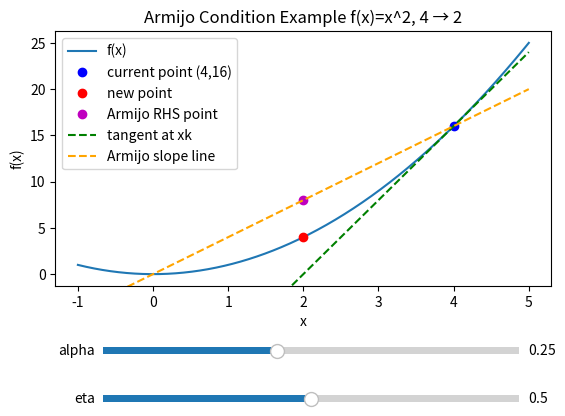

Recreate this plot in Python.
import numpy as np
import matplotlib.pyplot as plt
from matplotlib.widgets import Slider

# ---------------------------------------
# Function
# ---------------------------------------
def f(x):
    return x**2

def grad_f(x):
    return 2*x

# ---------------------------------------
# Example point
# ---------------------------------------
xk = 4
gk = grad_f(xk)
dk = -gk            # steepest descent = -8

alpha0 = 0.25       # gives x_new = 2
eta0 = 0.5

# ---------------------------------------
# Plot setup
# ---------------------------------------
xs = np.linspace(-1, 5, 500)

fig, ax = plt.subplots()
plt.subplots_adjust(bottom=0.35)

ax.plot(xs, f(xs), label="f(x)")

curr_point, = ax.plot(xk, f(xk), 'bo', label="current point (4,16)")
new_point, = ax.plot([], [], 'ro', label="new point")
rhs_point, = ax.plot([], [], 'mo', label="Armijo RHS point")  # purple point

# Tangent line (full gradient)
tangent_line, = ax.plot([], [], 'g--', label="tangent at xk")

# Orange tilted line (scaled by eta)
eta_line, = ax.plot([], [], 'orange', linestyle='--', label="Armijo slope line")

ax.legend()
ax.set_title("Armijo Condition Example f(x)=x^2, 4 → 2")
ax.set_xlabel("x")
ax.set_ylabel("f(x)")

# ---------------------------------------
# Sliders
# ---------------------------------------
ax_alpha = plt.axes([0.2, 0.2, 0.65, 0.03])
alpha_slider = Slider(ax_alpha, "alpha", 0, 0.6,
                      valinit=alpha0, valstep=0.01)

ax_eta = plt.axes([0.2, 0.1, 0.65, 0.03])
eta_slider = Slider(ax_eta, "eta", 0, 1,
                    valinit=eta0, valstep=1e-4)

# ---------------------------------------
# Update function
# ---------------------------------------
def update(val):
    alpha = alpha_slider.val
    eta = eta_slider.val

    # New point (red)
    x_new = xk + alpha * dk
    y_new = f(x_new)
    new_point.set_data([x_new], [y_new])

    # Purple RHS point moves along tilted orange line
    y_rhs = f(xk) + eta * gk * (x_new - xk)
    rhs_point.set_data([x_new], [y_rhs])

    # Tangent line (green, full slope)
    y_tangent = f(xk) + gk * (xs - xk)
    tangent_line.set_data(xs, y_tangent)

    # Orange tilted line (for visualization of Armijo slope)
    y_eta_line = f(xk) + eta * gk * (xs - xk)
    eta_line.set_data(xs, y_eta_line)

    # Optional: print info
    print(f"x_new={x_new:.3f}, f(new)={y_new:.3f}, RHS={y_rhs:.3f}, Armijo OK? {y_new <= y_rhs}")

    fig.canvas.draw_idle()

alpha_slider.on_changed(update)
eta_slider.on_changed(update)

update(None)
plt.show()
